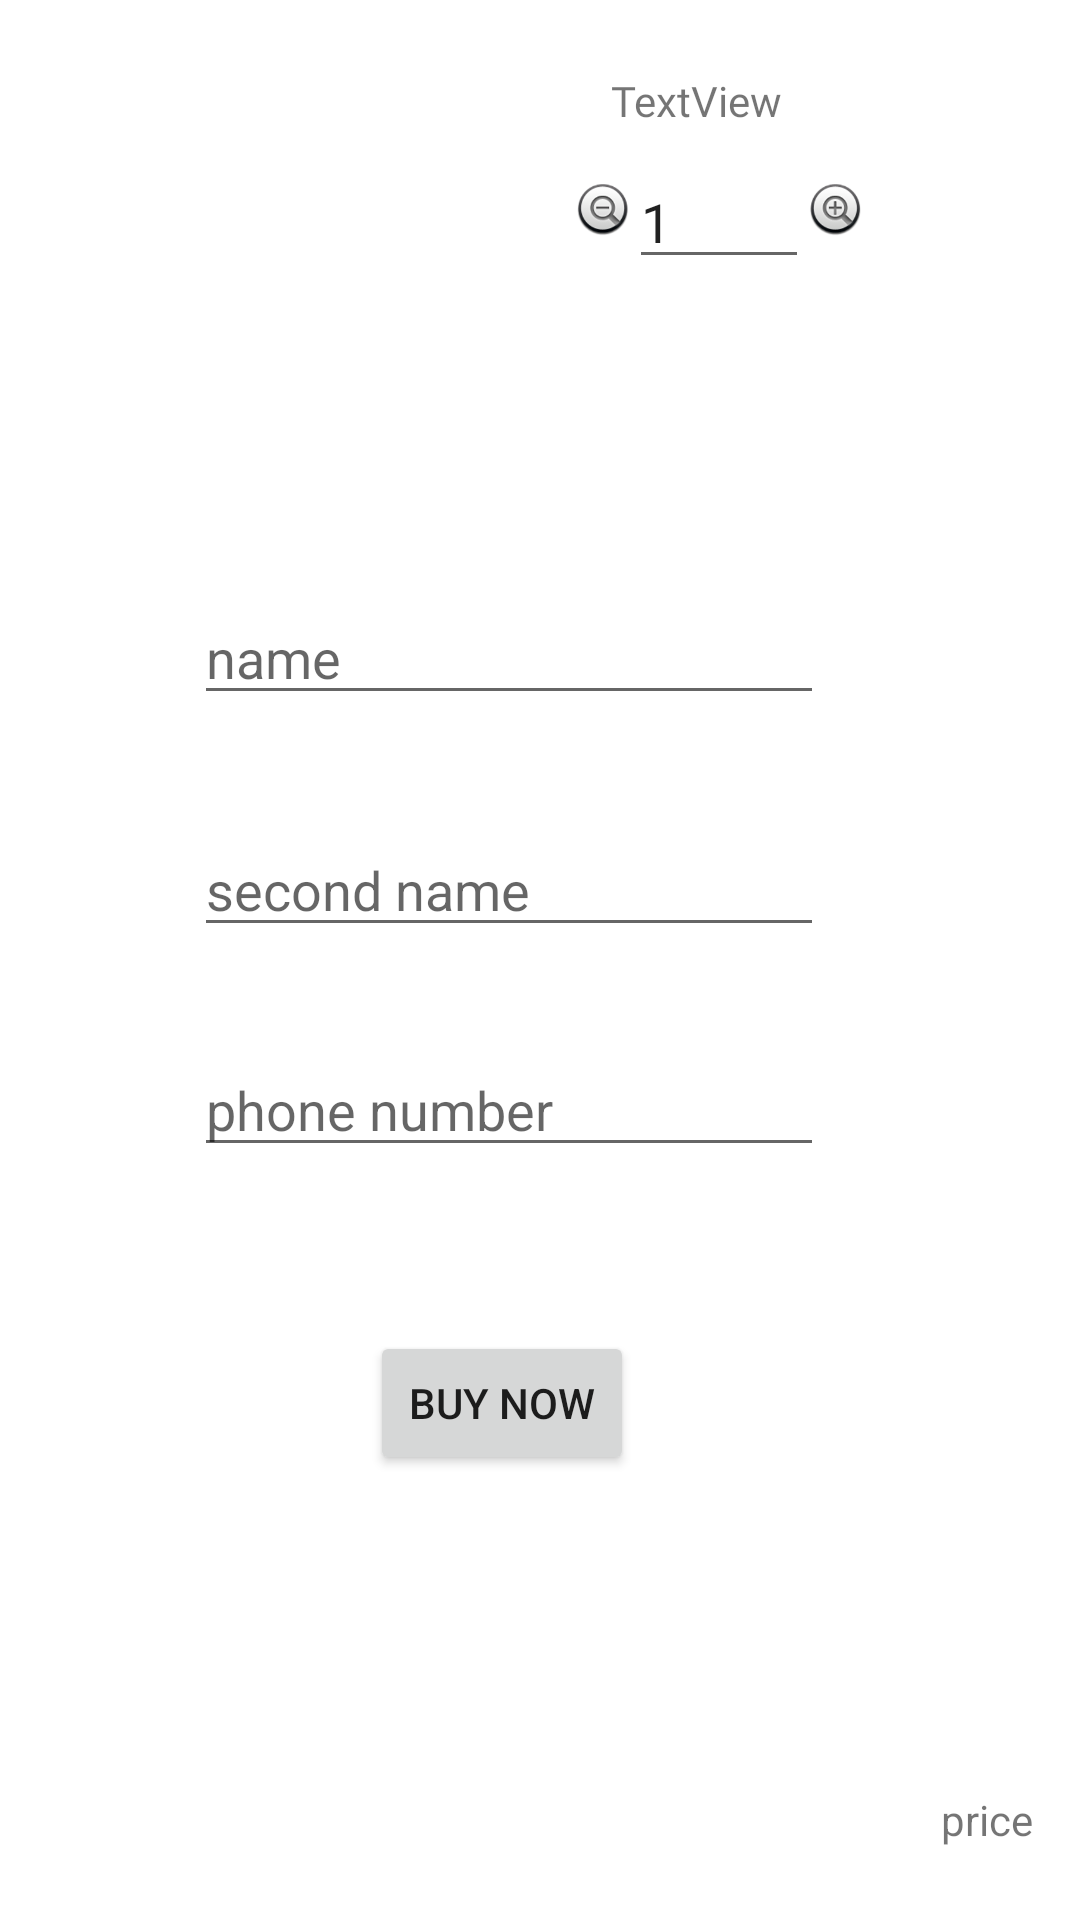

This screen was rendered from an Android layout file. Write that file and the resources it references.
<!-- AndroidManifest.xml: application theme Theme.CoderSwag -->
<!-- res/layout/activity_user_buy.xml -->
<?xml version="1.0" encoding="utf-8"?>
<androidx.constraintlayout.widget.ConstraintLayout xmlns:android="http://schemas.android.com/apk/res/android"
    xmlns:app="http://schemas.android.com/apk/res-auto"
    xmlns:tools="http://schemas.android.com/tools"
    android:layout_width="match_parent"
    android:layout_height="match_parent"
    tools:context=".controller.User_Buy">

    <EditText
        android:id="@+id/client_name"
        android:layout_width="wrap_content"
        android:layout_height="wrap_content"
        android:layout_marginTop="48dp"
        android:ems="10"
        android:hint="name"
        android:inputType="textPersonName"
        app:layout_constraintEnd_toEndOf="parent"
        app:layout_constraintHorizontal_bias="0.432"
        app:layout_constraintStart_toStartOf="parent"
        app:layout_constraintTop_toBottomOf="@+id/productIMG" />

    <EditText
        android:id="@+id/client_second_name"
        android:layout_width="wrap_content"
        android:layout_height="wrap_content"
        android:layout_marginTop="36dp"
        android:ems="10"
        android:hint="second name"
        android:inputType="textPersonName"
        app:layout_constraintEnd_toEndOf="parent"
        app:layout_constraintHorizontal_bias="0.432"
        app:layout_constraintStart_toStartOf="parent"
        app:layout_constraintTop_toBottomOf="@+id/client_name" />

    <ImageView
        android:id="@+id/productIMG"
        android:layout_width="139dp"
        android:layout_height="125dp"
        android:layout_marginTop="24dp"
        app:layout_constraintEnd_toEndOf="parent"
        app:layout_constraintHorizontal_bias="0.112"
        app:layout_constraintStart_toStartOf="parent"
        app:layout_constraintTop_toTopOf="parent"
        app:srcCompat="@drawable/hat1" />

    <TextView
        android:id="@+id/product_name"
        android:layout_width="wrap_content"
        android:layout_height="wrap_content"
        android:layout_marginStart="40dp"
        android:layout_marginTop="24dp"
        android:fontFamily="@font/archivo_black"
        android:text="TextView"
        app:layout_constraintStart_toEndOf="@+id/productIMG"
        app:layout_constraintTop_toTopOf="parent" />

    <EditText
        android:id="@+id/editTextTextPersonName3"
        android:layout_width="60dp"
        android:layout_height="38dp"
        android:ems="10"
        android:inputType="textPersonName"
        android:text="1"
        app:layout_constraintBottom_toBottomOf="@+id/minus"
        app:layout_constraintStart_toEndOf="@+id/minus"
        app:layout_constraintTop_toTopOf="@+id/minus"
        app:layout_constraintVertical_bias="0.0" />

    <ImageView
        android:id="@+id/plus"
        android:layout_width="30dp"
        android:layout_height="30dp"
        app:layout_constraintBottom_toBottomOf="@+id/minus"
        app:layout_constraintStart_toEndOf="@+id/editTextTextPersonName3"
        app:layout_constraintTop_toTopOf="@+id/minus"
        app:srcCompat="@android:drawable/btn_plus" />

    <ImageView
        android:id="@+id/minus"
        android:layout_width="30dp"
        android:layout_height="30dp"
        android:layout_marginStart="16dp"
        android:layout_marginTop="12dp"
        app:layout_constraintStart_toEndOf="@+id/productIMG"
        app:layout_constraintTop_toBottomOf="@+id/product_name"
        app:srcCompat="@android:drawable/btn_minus" />

    <TextView
        android:id="@+id/price"
        android:layout_width="wrap_content"
        android:layout_height="wrap_content"
        android:layout_marginBottom="24dp"
        android:text="price"
        app:layout_constraintBottom_toBottomOf="parent"
        app:layout_constraintEnd_toEndOf="parent"
        app:layout_constraintHorizontal_bias="0.474"
        app:layout_constraintStart_toEndOf="@+id/plus" />

    <Button
        android:id="@+id/buy_nowBTN"
        android:layout_width="wrap_content"
        android:layout_height="wrap_content"
        android:layout_marginTop="128dp"
        android:text="buy now"
        app:layout_constraintEnd_toEndOf="parent"
        app:layout_constraintHorizontal_bias="0.454"
        app:layout_constraintStart_toStartOf="parent"
        app:layout_constraintTop_toBottomOf="@+id/client_second_name" />

    <EditText
        android:id="@+id/phone_number"
        android:layout_width="wrap_content"
        android:layout_height="wrap_content"
        android:layout_marginTop="32dp"
        android:ems="10"
        android:hint="phone number"
        android:inputType="textPersonName"
        app:layout_constraintEnd_toEndOf="parent"
        app:layout_constraintHorizontal_bias="0.432"
        app:layout_constraintStart_toStartOf="parent"
        app:layout_constraintTop_toBottomOf="@+id/client_second_name" />
</androidx.constraintlayout.widget.ConstraintLayout>
<!-- resources referenced by this layout -->
<resources>
  <style name="Theme.CoderSwag" parent="Theme.MaterialComponents.DayNight.NoActionBar">
          
          <item name="colorPrimary">@color/black</item>
          <item name="colorPrimaryVariant">@color/black</item>
          <item name="colorOnPrimary">@color/white</item>
          
          <item name="colorSecondary">@color/teal_200</item>
          <item name="colorSecondaryVariant">@color/teal_700</item>
          <item name="colorOnSecondary">@color/black</item>
          
          <item name="android:statusBarColor">?attr/colorPrimaryVariant</item>
          
      </style>
  <!-- not gathered from this repository: default colours our renderer supplied (Android Studio template values) -->
  <color name="teal_200">#FF03DAC5</color>
  <color name="teal_700">#FF018786</color>
  <color name="black">#FF000000</color>
  <color name="white">#FFFFFFFF</color>
</resources>
